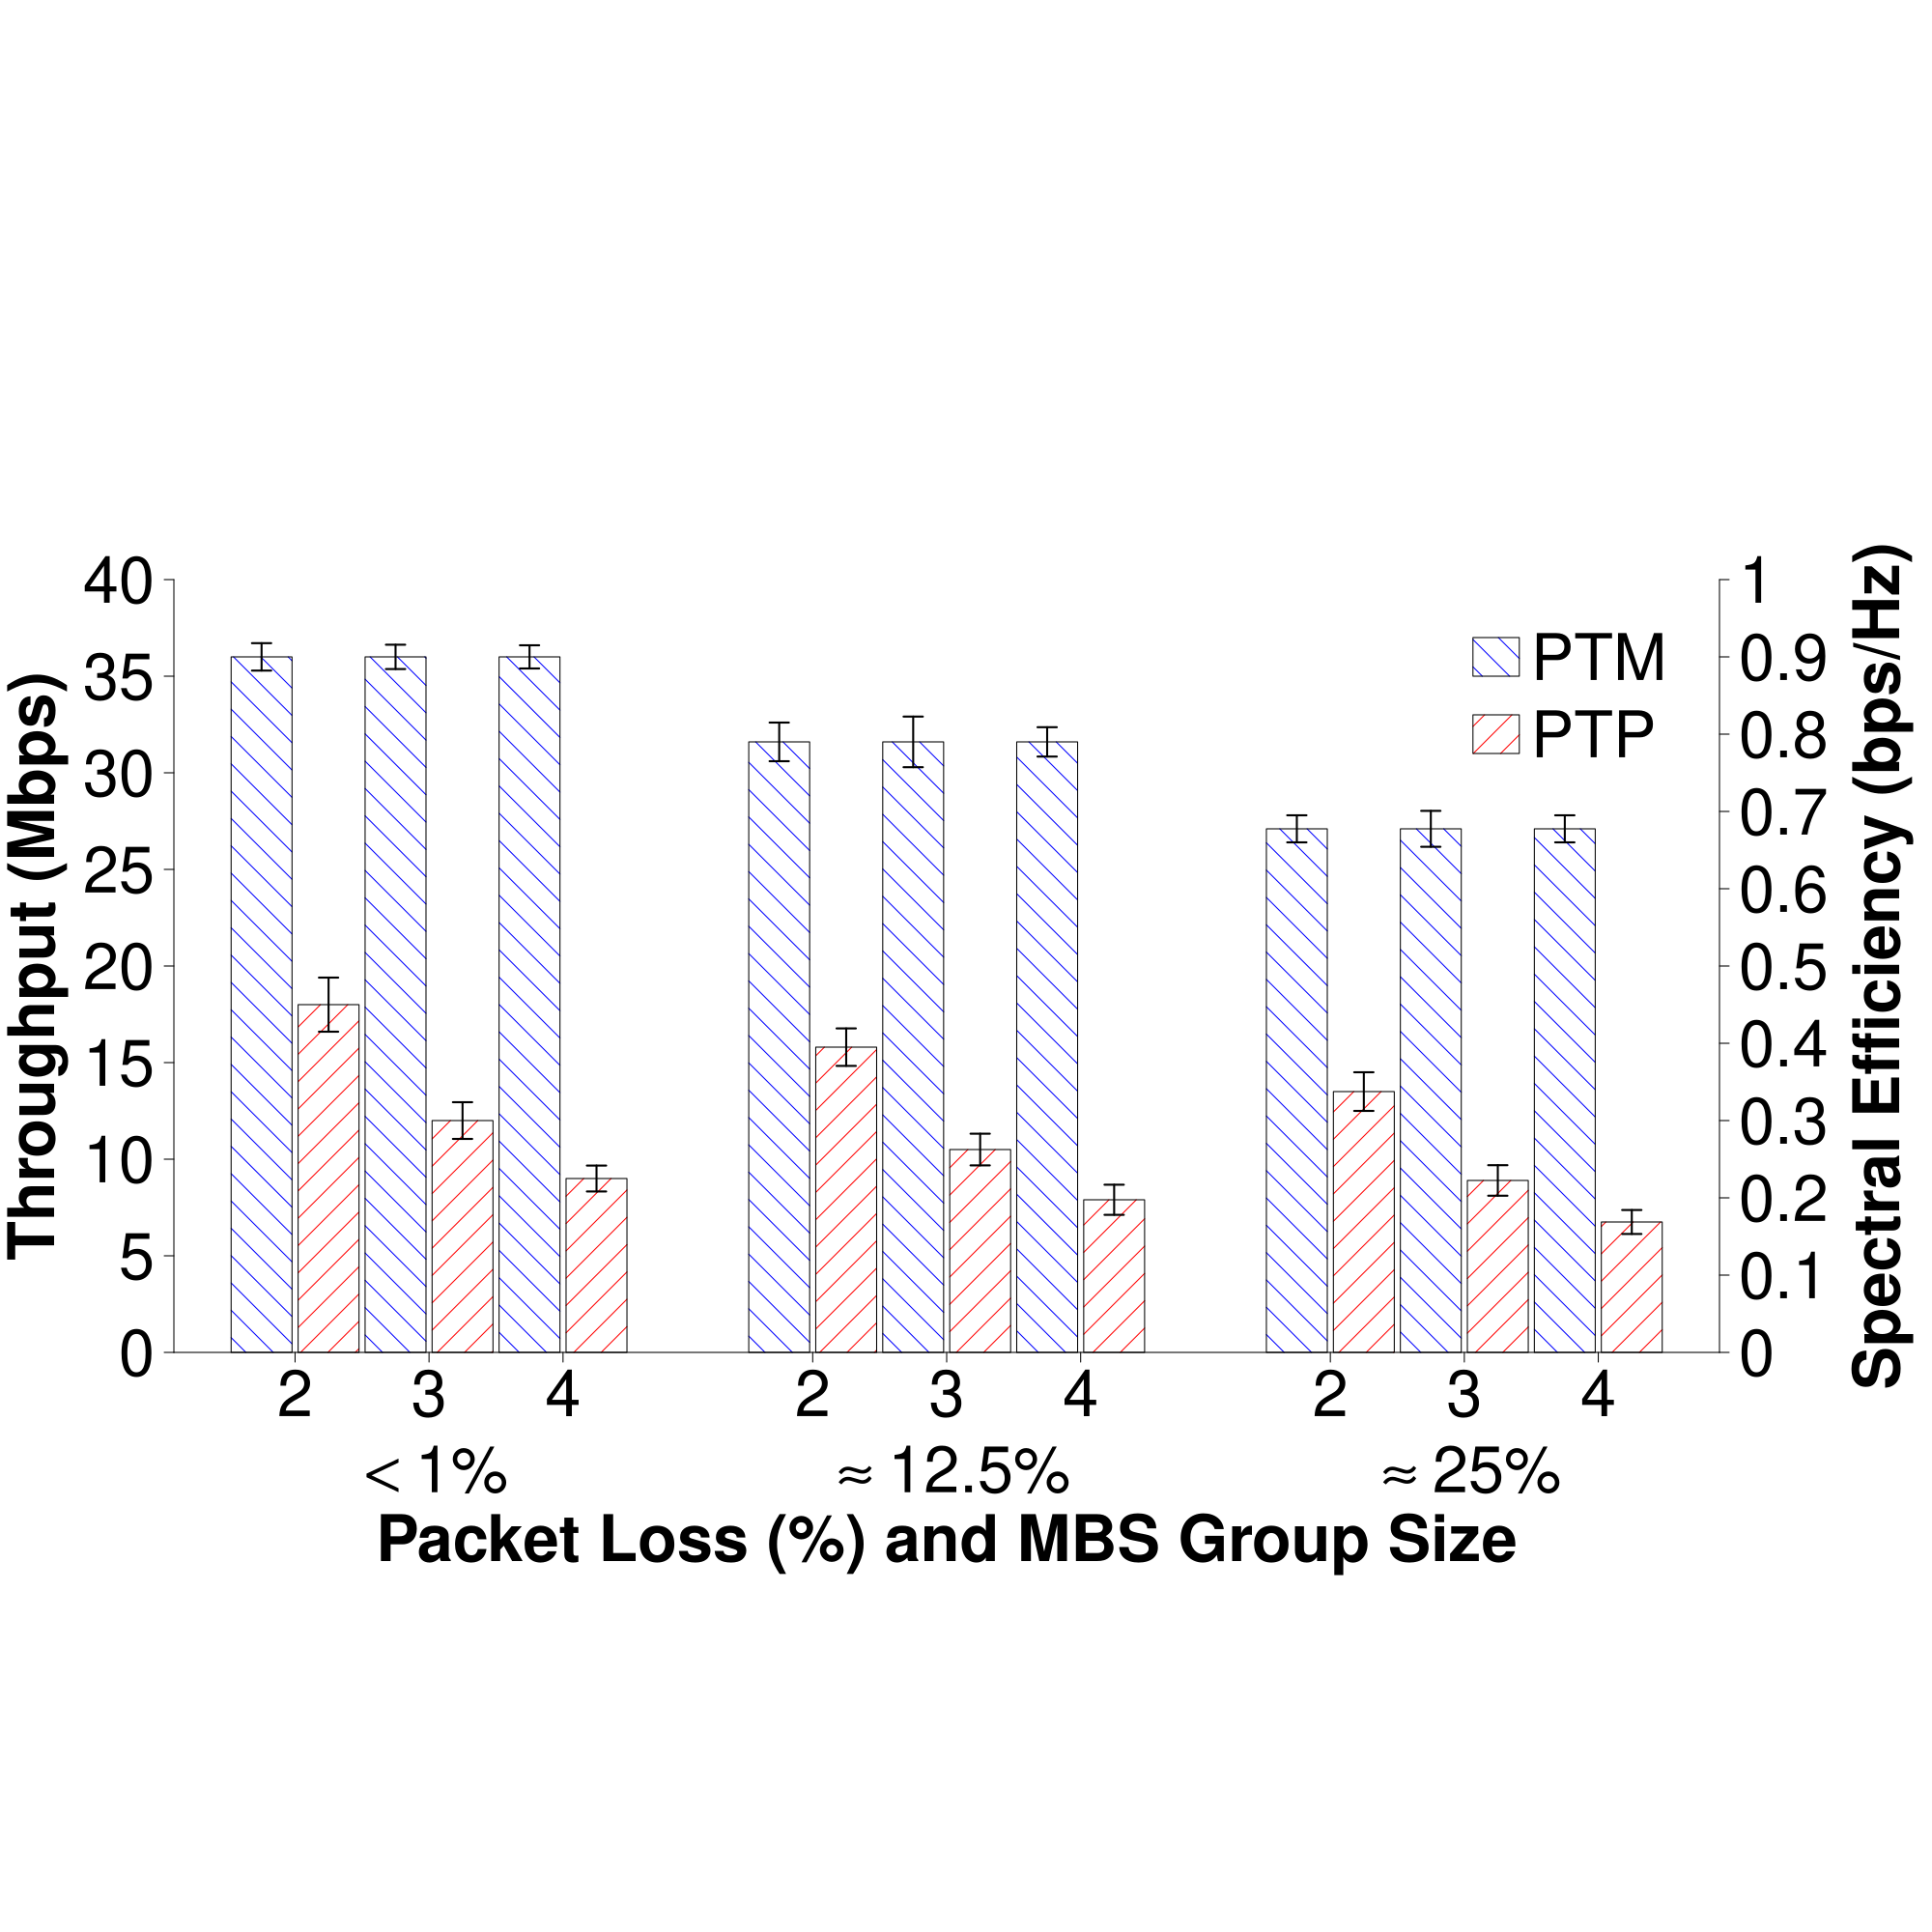

Write R code to recreate this figure.
library(ggplot2)

calculate_spectral_efficiency <- function(throughput_mbps, bandwidth_khz) {
  # Convert throughput from Mbps to bps
  throughput_bps <- throughput_mbps * 10^6
  
  # Convert bandwidth from kHz to Hz
  bandwidth_hz <- bandwidth_khz * 10^3
  
  # Calculate spectral efficiency
  spectral_efficiency <- throughput_bps / bandwidth_hz
  
  return(spectral_efficiency)
}

small_box <- function(text, x_left, y_bottom, x_right, y_top, padding, angle, color){

    rect(xleft = x_left, ybottom = y_bottom, xright = x_right, ytop = y_top, border = "black", lwd = 2)
    
    if(angle > 0){
        segments(x_left, y_bottom, x_right, y_top, col = color, lwd = 2)
    }
    else { 
        segments(x_left, y_top, x_right, y_bottom, col = color, lwd = 2)
    }

    text(x = x_right + padding, y = (y_top + y_bottom) / 2, labels = c(text), col = "black", cex = 2, font = 2)

}
    
pdf("plot.pdf", width = 20, height = 20)

###################### Compare Throughput for 2, 3, and 4 UE Connections without HARQ ######################

par(mar = c(30, 9, 30, 11)) # Margins 

df <- read.csv("static/thoughput.csv")
df <- df[df$Retransmissions == "no-harq", ]

low_noise_df <- df[df$Channel.Quality == "low-noise", ]
average_noise_df <- df[df$Channel.Quality == "average", ]
high_noise_df <- df[df$Channel.Quality == "high-noise", ]

low_noise_mean_throughput <- low_noise_df$Average.Throughput..Mbps.
average_noise_mean_throughput <- average_noise_df$Average.Throughput..Mbps.
high_noise_mean_throughput <- high_noise_df$Average.Throughput..Mbps.

low_noise_std_throughput <- low_noise_df$Throughput.STD..Mbps.
average_noise_std_throughput <- average_noise_df$Throughput.STD..Mbps.
high_noise_std_throughput <- high_noise_df$Throughput.STD..Mbps.

bar_heights <- barplot(
    height = cbind(low_noise_mean_throughput, average_noise_mean_throughput, high_noise_mean_throughput), 
    beside = TRUE,         # Side-by-side bars
    density = c(5, 5, 5, 5), 
    col = c("blue", "red"), 
    angle = c(-45, 45), 
    ylim = c(0, 40),
    width = 0.1,           # Bar width
    las = 1,               # Axis labels orientation
    space = c(0.1, 2),       # Space between the groups (increase the second value for more gap)
    xaxt = 'n',             # Suppress x-axis labels
    yaxt = 'n',             # Suppress x-axis labels
    cex.axis = 2,
)

arrows(
    x0 = bar_heights,                              # X-coordinates of the bars
    y0 = cbind(low_noise_mean_throughput, average_noise_mean_throughput, high_noise_mean_throughput) - 
         cbind(low_noise_std_throughput, average_noise_std_throughput, high_noise_std_throughput), # Lower end of error bars
    x1 = bar_heights,                              # X-coordinates of the bars
    y1 = cbind(low_noise_mean_throughput, average_noise_mean_throughput, high_noise_mean_throughput) + 
         cbind(low_noise_std_throughput, average_noise_std_throughput, high_noise_std_throughput), # Upper end of error bars
    angle = 90,                                    # Angle of the arrow heads
    code = 3,                                      # Draw arrows on both ends
    length = 0.1,                                  # Length of the arrow heads
    lwd = 2                                        # Line width of the error bars
)


legend(
    x = grconvertX(1, from = "npc") - 0.5,                          # Position of the legend
    y = grconvertY(1, from = "npc"),
    legend = c("PTM", "PTP"),               # Legend labels
    fill = c("blue", "red"),                # Colors for the legend
    density = c(5, 5),                    # Density of the fill patterns
    angle = c(-45, 45),                     # Angles of the fill patterns
    bty = "n",                              # No box around the legend
    cex = 4,                                # Size of the legend text
    x.intersp = 0.2,                        # Horizontal spacing between items
    y.intersp = 1,                        # Vertical spacing between items
    seg.len = 2                             # Length of the lines in the legend
)


mtext("Throughput (Mbps)", side = 2, line = 6, cex = 4, font = 2)
axis(side=2, at = seq(0, 40, by=5), las = 1, cex.axis = 4)

# This is the right side Y axis (Dual-Axis)
spectral_efficiency_axis_labels <- round(calculate_spectral_efficiency(seq(0, 40, by = 4), 38160), 1)
mtext("Spectral Efficiency (bps/Hz)", side = 4, line = 8.5, cex = 4, font = 2)
axis(side=4, at = seq(0, 40, by=4), labels = spectral_efficiency_axis_labels, las = 1, cex.axis = 4)


x_axis_labels <- c("")
x_axis_labels2 <- c("")
x_axis_label_positions = c(-1)
for (j in 1:ncol(bar_heights)){
    for (i in seq(1, nrow(bar_heights), by = 2)){
        unicast <- bar_heights[i, j]
        multicast <- bar_heights[i + 1, j]
        x_axis_label_positions <- c(x_axis_label_positions, colMeans(matrix(c(unicast, multicast), nrow = 2, ncol = 1)))
    }
    x_axis_labels <- c(x_axis_labels, 2, 3, 4)
    x_axis_labels2 <- c(x_axis_labels2, "", "", "")
}

x_axis_label_positions <- c(100, x_axis_label_positions)
x_axis_labels <- c("", x_axis_labels)
x_axis_labels2 <- c("", x_axis_labels2)
axis(side = 1, at = x_axis_label_positions, labels = x_axis_labels2, las = 1, xlim = xlim, cex.axis = 4)
axis(side = 1, at = x_axis_label_positions, labels = x_axis_labels, las = 1, xlim = xlim, cex.axis = 4, line=1.5, col = "transparent")

x_axis_labels <- c("", expression("" < "1%"), expression("" %~~% "12.5%"), expression("" %~~% "25%"), "")
axis(side = 1, at = c(-1, colMeans(bar_heights), 100), labels = x_axis_labels, las = 1, xlim = xlim, line = 5.5, cex.axis = 4, col = "transparent")

mtext("Packet Loss (%) and MBS Group Size", side = 1, line = 10, cex = 4, font = 2)


###################### RB allocation for 2, 3, and 4 UE Connections without HARQ ######################

par(mar = c(30, 13, 30, 2)) # Margins 

df <- read.csv("static/rb.csv")
df <- df[df$Retransmissions == "no-harq", ]
low_noise_df <- df[df$Channel.Quality == "low-noise", ]
average_noise_df <- df[df$Channel.Quality == "average", ]
high_noise_df <- df[df$Channel.Quality == "high-noise", ]


low_noise_mean_rb_allocation <- low_noise_df$Average.RB.Allocation....
average_noise_mean_rb_allocation <- average_noise_df$Average.RB.Allocation....
high_noise_mean_rb_allocation <- high_noise_df$Average.RB.Allocation....

low_noise_std_rb_allocation <- low_noise_df$RB.Allocation.STD....
average_noise_std_rb_allocation <- average_noise_df$RB.Allocation.STD....
high_noise_std_rb_allocation <- high_noise_df$RB.Allocation.STD....


bar_heights <- barplot(
    height = cbind(low_noise_mean_rb_allocation, average_noise_mean_rb_allocation, high_noise_mean_rb_allocation), 
    beside = TRUE,         # Side-by-side bars
    density = c(5, 5, 5, 5), 
    col = c("blue", "red"), 
    angle = c(-45, 45), 
    ylim = c(0, 120),
    width = 0.1,           # Bar width
    las = 1,               # Axis labels orientation
    space = c(0.1, 2),       # Space between the groups (increase the second value for more gap)
    xaxt = 'n',             # Suppress x-axis labels
    yaxt = 'n',             # Suppress x-axis labels
    cex.axis = 2,
)


arrows(
    x0 = bar_heights,                              # X-coordinates of the bars
    y0 = cbind(low_noise_mean_rb_allocation, average_noise_mean_rb_allocation, high_noise_mean_rb_allocation) - 
         cbind(low_noise_std_rb_allocation, average_noise_std_rb_allocation, high_noise_std_rb_allocation), # Lower end of error bars
    x1 = bar_heights,                              # X-coordinates of the bars
    y1 = cbind(low_noise_mean_rb_allocation, average_noise_mean_rb_allocation, high_noise_mean_rb_allocation) + 
         cbind(low_noise_std_rb_allocation, average_noise_std_rb_allocation, high_noise_std_rb_allocation), # Upper end of error bars
    angle = 90,                                    # Angle of the arrow heads
    code = 3,                                      # Draw arrows on both ends
    length = 0.1,                                  # Length of the arrow heads
    lwd = 2                                        # Line width of the error bars
)

axis(side=2, at = seq(0, 100, by=20), las = 1, cex.axis = 4)


# Legend
legend(
    x = grconvertX(1, from = "npc") - 1,                          # Position of the legend
    y = grconvertY(1, from = "npc"),
    legend = c("PTM"),               # Legend labels
    fill = c("blue"),                # Colors for the legend
    density = c(5, 5),                    # Density of the fill patterns
    angle = c(-45),                     # Angles of the fill patterns
    bty = "n",                              # No box around the legend
    cex = 4,                                # Size of the legend text
    x.intersp = 0.2,                        # Horizontal spacing between items
    y.intersp = 1,                        # Vertical spacing between items
    seg.len = 2                             # Length of the lines in the legend
)


legend(
    x = grconvertX(1, from = "npc") - 0.5,                          # Position of the legend
    y = grconvertY(1, from = "npc"),
    legend = c("PTP"),               # Legend labels
    fill = c("red"),                # Colors for the legend
    density = c(5, 5),                    # Density of the fill patterns
    angle = c(45),                     # Angles of the fill patterns
    bty = "n",                              # No box around the legend
    cex = 4,                                # Size of the legend text
    x.intersp = 0.2,                        # Horizontal spacing between items
    y.intersp = 1,                        # Vertical spacing between items
    seg.len = 2                             # Length of the lines in the legend
)

mtext("Resource Block\nAllocation (%)", side = 2, line = 6, cex = 4, font = 2)

x_axis_labels <- c("")
x_axis_labels2 <- c("")
x_axis_label_positions = c(-1)
for (j in 1:ncol(bar_heights)){
    for (i in seq(1, nrow(bar_heights), by = 2)){
        unicast <- bar_heights[i, j]
        multicast <- bar_heights[i + 1, j]
        x_axis_label_positions <- c(x_axis_label_positions, colMeans(matrix(c(unicast, multicast), nrow = 2, ncol = 1)))
    }
    x_axis_labels <- c(x_axis_labels, 2, 3, 4)
    x_axis_labels2 <- c(x_axis_labels2, "", "", "")

}

x_axis_label_positions <- c(100, x_axis_label_positions)
x_axis_labels <- c("", x_axis_labels)
x_axis_labels2 <- c("", x_axis_labels2)
axis(side = 1, at = x_axis_label_positions, labels = x_axis_labels2, las = 1, xlim = xlim, cex.axis = 4)
axis(side = 1, at = x_axis_label_positions, labels = x_axis_labels, las = 1, xlim = xlim, cex.axis = 4, line=1.5, col = "transparent")

x_axis_labels <- c("", expression("" < "1%"), expression("" %~~% "12.5%"), expression("" %~~% "25%"), "")
axis(side = 1, at = c(-1, colMeans(bar_heights), 100), labels = x_axis_labels, las = 1, xlim = xlim, line = 5.5, cex.axis = 4, col = "transparent")

mtext("Packet Loss (%) and MBS Group Size", side = 1, line = 10, cex = 4, font = 2)



###################### Compare Throughput for 2, 4, 6, 8 UE Connections with HARQ ######################

par(mar = c(30, 9, 30, 11)) # Margins 

df <- read.csv("static/thoughput.csv")
df <- df[df$Retransmissions == "harq", ]
low_noise_df <- df[df$Channel.Quality == "low-noise", ]
average_noise_df <- df[df$Channel.Quality == "average", ]
high_noise_df <- df[df$Channel.Quality == "high-noise", ]

low_noise_mean_throughput <- low_noise_df$Average.Throughput..Mbps.
average_noise_mean_throughput <- average_noise_df$Average.Throughput..Mbps.
high_noise_mean_throughput <- high_noise_df$Average.Throughput..Mbps.

low_noise_std_throughput <- low_noise_df$Throughput.STD..Mbps.
average_noise_std_throughput <- average_noise_df$Throughput.STD..Mbps.
high_noise_std_throughput <- high_noise_df$Throughput.STD..Mbps.


bar_heights <- barplot(
    height = cbind(low_noise_mean_throughput, average_noise_mean_throughput, high_noise_mean_throughput), 
    beside = TRUE,         # Side-by-side bars
    density = c(5, 5, 5, 5), 
    col = c("blue", "red"), 
    angle = c(-45, 45), 
    ylim = c(0, 28),
    width = 0.1,           # Bar width
    las = 1,               # Axis labels orientation
    space = c(0.1, 2),       # Space between the groups (increase the second value for more gap)
    xaxt = 'n',             # Suppress x-axis labels
    yaxt = 'n',             # Suppress x-axis labels
    cex.axis = 2,
)

arrows(
    x0 = bar_heights,                              # X-coordinates of the bars
    y0 = cbind(low_noise_mean_throughput, average_noise_mean_throughput, high_noise_mean_throughput) - 
         cbind(low_noise_std_throughput, average_noise_std_throughput, high_noise_std_throughput), # Lower end of error bars
    x1 = bar_heights,                              # X-coordinates of the bars
    y1 = cbind(low_noise_mean_throughput, average_noise_mean_throughput, high_noise_mean_throughput) + 
         cbind(low_noise_std_throughput, average_noise_std_throughput, high_noise_std_throughput), # Upper end of error bars
    angle = 90,                                    # Angle of the arrow heads
    code = 3,                                      # Draw arrows on both ends
    length = 0.1,                                  # Length of the arrow heads
    lwd = 2                                        # Line width of the error bars
)


legend(
    x = grconvertX(1, from = "npc") - 0.7,                          # Position of the legend
    y = grconvertY(1, from = "npc"),
    legend = c("PTM", "PTP"),               # Legend labels
    fill = c("blue", "red"),                # Colors for the legend
    density = c(5, 5),                    # Density of the fill patterns
    angle = c(-45, 45),                     # Angles of the fill patterns
    bty = "n",                              # No box around the legend
    cex = 4,                                # Size of the legend text
    x.intersp = 0.2,                        # Horizontal spacing between items
    y.intersp = 1,                        # Vertical spacing between items
    seg.len = 2                             # Length of the lines in the legend
)


mtext("Throughput (Mbps)", side = 2, line = 6, cex = 4, font = 2)
axis(side=2, at = seq(0, 28, by=2), las = 1, cex.axis = 4)


# This is the right side Y axis (Dual-Axis)
spectral_efficiency_axis_labels <- round(calculate_spectral_efficiency(seq(0, 32, by = 4), 38160), 1)
mtext("Spectral Efficiency (bps/Hz)", side = 4, line = 8.5, cex = 4, font = 2)
axis(side=4, at = seq(0, 32, by=4), labels = spectral_efficiency_axis_labels, las = 1, cex.axis = 4)


x_axis_labels <- c("")
x_axis_labels2 <- c("")
x_axis_label_positions = c(-1)
for (j in 1:ncol(bar_heights)){
    for (i in seq(1, nrow(bar_heights), by = 2)){
        unicast <- bar_heights[i, j]
        multicast <- bar_heights[i + 1, j]
        x_axis_label_positions <- c(x_axis_label_positions, colMeans(matrix(c(unicast, multicast), nrow = 2, ncol = 1)))
    }
    x_axis_labels <- c(x_axis_labels, 2, 4, 8, 16)
    x_axis_labels2 <- c(x_axis_labels2, "", "", "", "")
}

x_axis_label_positions <- c(100, x_axis_label_positions)
x_axis_labels <- c("", x_axis_labels)
x_axis_labels2 <- c("", x_axis_labels2)

axis(side = 1, at = x_axis_label_positions, labels = x_axis_labels2, las = 1, xlim = xlim, cex.axis = 4)
axis(side = 1, at = x_axis_label_positions, labels = x_axis_labels, las = 1, xlim = xlim, cex.axis = 3.8, line=1.5, col = "transparent")


x_axis_labels <- c("", expression("" < "1%"), expression("" %~~% "12.5%"), expression("" %~~% "25%"), "")
axis(side = 1, at = c(-1, colMeans(bar_heights), 100), labels = x_axis_labels, las = 1, xlim = xlim, line = 5.5, cex.axis = 4, col = "transparent")

mtext("Retransmission Rate (%) and MBS Group Size", side = 1, line = 10, cex = 4, font = 2)




###################### Compare RB Allocation for 2, 4, 6, 8 UE Connections with HARQ ######################

par(mar = c(30, 13, 30, 2)) # Margins 

df <- read.csv("static/rb.csv")
df <- df[df$Retransmissions == "harq", ]
low_noise_df <- df[df$Channel.Quality == "low-noise", ]
average_noise_df <- df[df$Channel.Quality == "average", ]
high_noise_df <- df[df$Channel.Quality == "high-noise", ]

low_noise_mean_rb_allocation <- low_noise_df$Average.RB.Allocation....
low_noise_mean_rb_reallocation <- low_noise_df$Average.RB.Reallocation....

average_noise_mean_rb_allocation <- average_noise_df$Average.RB.Allocation....
average_noise_mean_rb_reallocation <- average_noise_df$Average.RB.Reallocation....

high_noise_mean_rb_allocation <- high_noise_df$Average.RB.Allocation....
high_noise_mean_rb_reallocation <- high_noise_df$Average.RB.Reallocation....


bar_heights <- barplot(
    height = cbind(low_noise_mean_rb_allocation, average_noise_mean_rb_allocation, high_noise_mean_rb_allocation), 
    beside = TRUE,         # Side-by-side bars
    density = c(5, 5, 5, 5), 
    col = c("blue", "red"), 
    angle = c(-45, 45), 
    ylim = c(0, 80),
    width = 0.1,           # Bar width
    las = 1,               # Axis labels orientation
    space = c(0.1, 2),       # Space between the groups (increase the second value for more gap)
    xaxt = 'n',             # Suppress x-axis labels
    yaxt = 'n',             # Suppress x-axis labels
    cex.axis = 2,
)
axis(side=2, at = seq(0, 100, by=20), las = 1, cex.axis = 4)


bar_heights <- barplot(
    height = cbind(
        low_noise_mean_rb_allocation + low_noise_mean_rb_reallocation, 
        average_noise_mean_rb_allocation + average_noise_mean_rb_reallocation, 
        high_noise_mean_rb_allocation + high_noise_mean_rb_reallocation
    ), 
    beside = TRUE,         # Side-by-side bars
    density = c(5, 5, 5, 5), 
    col = rgb(0, 0, 0, alpha = 0), 
    angle = c(0), 
    ylim = c(0, 60),
    width = 0.1,           # Bar width
    las = 1,               # Axis labels orientation
    space = c(0.1, 2),       # Space between the groups (increase the second value for more gap)
    xaxt = 'n',             # Suppress x-axis labels
    cex.axis = 4,
    add = TRUE,
)

legend(
    x = grconvertX(1, from = "npc") - 1.6,                          # Position of the legend
    y = grconvertY(1, from = "npc") + 2.5,
    legend = c("PTM", "PTP (Retransmissions)"),               # Legend labels
    fill = c("blue", "white"),                # Colors for the legend
    density = c(5, 5),                    # Density of the fill patterns
    angle = c(-45, 45),                     # Angles of the fill patterns
    bty = "n",                              # No box around the legend
    cex = 4,                                # Size of the legend text
    x.intersp = 0.2,                        # Horizontal spacing between items
    y.intersp = 1,                        # Vertical spacing between items
    seg.len = 2                             # Length of the lines in the legend
)

legend(
    x = grconvertX(1, from = "npc") - 1,                          # Position of the legend
    y = grconvertY(1, from = "npc") + 2.5,
    legend = c("PTP"),               # Legend labels
    fill = c("red"),                # Colors for the legend
    density = c(5, 5),                    # Density of the fill patterns
    angle = c(45),                     # Angles of the fill patterns
    bty = "n",                              # No box around the legend
    cex = 4,                                # Size of the legend text
    x.intersp = 0.2,                        # Horizontal spacing between items
    y.intersp = 1,                        # Vertical spacing between items
    seg.len = 2                             # Length of the lines in the legend
)

mtext("Resource Block\nAllocation (%)", side = 2, line = 6, cex = 4, font = 2)

x_axis_labels <- c("")
x_axis_labels2 <- c("")
x_axis_label_positions = c(-1)
for (j in 1:ncol(bar_heights)){
    for (i in seq(1, nrow(bar_heights), by = 2)){
        unicast <- bar_heights[i, j]
        multicast <- bar_heights[i + 1, j]
        x_axis_label_positions <- c(x_axis_label_positions, colMeans(matrix(c(unicast, multicast), nrow = 2, ncol = 1)))
    }
    x_axis_labels <- c(x_axis_labels, 2, 4, 8, 16)
    x_axis_labels2 <- c(x_axis_labels2, "", "", "", "")
}

x_axis_label_positions <- c(100, x_axis_label_positions)
x_axis_labels <- c("", x_axis_labels)
x_axis_labels2 <- c("", x_axis_labels2)
axis(side = 1, at = x_axis_label_positions, labels = x_axis_labels2, las = 1, xlim = xlim, cex.axis = 4)
axis(side = 1, at = x_axis_label_positions, labels = x_axis_labels, las = 1, xlim = xlim, cex.axis = 4, line=1.5, col = "transparent")

x_axis_labels <- c("", expression("" < "1%"), expression("" %~~% "12.5%"), expression("" %~~% "25%"), "")
axis(side = 1, at = c(-1, colMeans(bar_heights), 100), labels = x_axis_labels, las = 1, xlim = xlim, line = 5.5, cex.axis = 4, col = "transparent")

mtext("Retransmission Rate (%) and MBS Group Size", side = 1, line = 10, cex = 4, font = 2)



###################### Compare RB Allocation ######################

par(mar = c(30, 10, 30, 11)) # Margins 

df <- read.csv("realistic/thoughput.csv")

four_ues_no_harq <- subset(df, UE.Count == 4 & Retransmissions == "no-harq")
four_ues_with_harq <- subset(df, UE.Count == 4 & Retransmissions == "harq")
eight_ues_with_harq <- subset(df, UE.Count == 8 & Retransmissions == "harq")


average_throughput_four_ues_no_harq <- four_ues_no_harq$Average.Throughput..Mbps.
average_throughput_four_ues_with_harq <- four_ues_with_harq$Average.Throughput..Mbps.
average_throughput_eight_ues_with_harq <- eight_ues_with_harq$Average.Throughput..Mbps.

std_throughput_four_ues_no_harq <- four_ues_no_harq$Throughput.STD..Mbps.
std_throughput_four_ues_with_harq <- four_ues_with_harq$Throughput.STD..Mbps.
std_throughput_eight_ues_with_harq <- eight_ues_with_harq$Throughput.STD..Mbps.


bar_heights <- barplot(
    height = cbind(average_throughput_four_ues_no_harq, average_throughput_four_ues_with_harq, average_throughput_eight_ues_with_harq), 
    beside = TRUE,         # Side-by-side bars
    density = c(5, 5, 5, 5), 
    col = c(
        "blue", "blue",
        "red", "red",
        "darkgray", "darkgray"
    ), 
    angle = c(
        -45, -45, 
        45, 45, 
        0, 0
    ), 
    ylim = c(0, 20),
    width = 0.1,           # Bar width
    las = 1,               # Axis labels orientation
    space = c(0.1, 2),       # Space between the groups (increase the second value for more gap)
    xaxt = 'n',             # Suppress x-axis labels
    yaxt = 'n',             # Suppress x-axis labels
    cex.axis = 4,
)

arrows(
    x0 = bar_heights,                              # X-coordinates of the bars
    y0 = cbind(average_throughput_four_ues_no_harq, average_throughput_four_ues_with_harq, average_throughput_eight_ues_with_harq) - 
         cbind(std_throughput_four_ues_no_harq, std_throughput_four_ues_with_harq, std_throughput_eight_ues_with_harq), # Lower end of error bars
    x1 = bar_heights,                              # X-coordinates of the bars
    y1 = cbind(average_throughput_four_ues_no_harq, average_throughput_four_ues_with_harq, average_throughput_eight_ues_with_harq) + 
         cbind(std_throughput_four_ues_no_harq, std_throughput_four_ues_with_harq, std_throughput_eight_ues_with_harq), # Upper end of error bars
    angle = 90,                                    # Angle of the arrow heads
    code = 3,                                      # Draw arrows on both ends
    length = 0.1,                                  # Length of the arrow heads
    lwd = 2                                        # Line width of the error bars
)


legend(
    x = grconvertX(1, from = "npc") - 0.7,                          # Position of the legend
    y = grconvertY(1, from = "npc") - 1,
    legend = c("4 UE Group / No-ACK", "4 UE Group / HARQ-ACK", "8 UE Group / HARQ-ACK"),               # Legend labels
    fill = c("blue", "red", "black"),                # Colors for the legend
    density = c(5, 5, 7),                    # Density of the fill patterns
    angle = c(-45, 45, 0),                     # Angles of the fill patterns
    bty = "n",                              # No box around the legend
    cex = 4,                                # Size of the legend text
    x.intersp = 0.2,                        # Horizontal spacing between items
    y.intersp = 1,                        # Vertical spacing between items
    seg.len = 2                             # Length of the lines in the legend
)

x_axis_labels <- c()
x_axis_labels2 <- c()
x_axis_label_positions = c(-1)
for (j in 1:ncol(bar_heights)){
    x_axis_labels <- c(x_axis_labels, "Approach 1", "Approach 2")
    x_axis_labels2 <- c(x_axis_labels2, "", "")
}

x_axis_label_positions <- c(100, x_axis_label_positions)
# x_axis_labels <- c("", x_axis_labels)
axis(side = 1, at = c(-1, bar_heights, 100), labels = NA, las = 2, xlim = xlim, cex.axis = 2)
text(
  x = bar_heights + 0.02,  # X positions for labels (adjust as needed)
  y = par("usr")[3] - 0.9,     # Y position for labels (just below the axis)
  labels = x_axis_labels,      # Labels to display
  srt = 25,                   # Rotate labels by 45 degrees
  adj = 1,                    # Adjust alignment (1 = right, 0 = left)
  xpd = TRUE,                 # Allow drawing outside the plot area
  cex = 4                     # Adjust label size
)

# This is the right side Y axis (Dual-Axis)
spectral_efficiency_axis_labels <- round(calculate_spectral_efficiency(seq(0, 20, by = 4), 38160), 1)
mtext("Spectral Efficiency (bps/Hz)", side = 4, line = 8.5, cex = 4, font = 2)
axis(side=4, at = seq(0, 20, by=4), labels = spectral_efficiency_axis_labels, las = 1, cex.axis = 4)

mtext("Throughput (Mbps)", side = 2, line = 6, cex = 4, font = 2)
axis(side=2, at = seq(0, 20, by=2), las = 1, cex.axis = 4)

mtext("MCS Selection Approach", side = 1, line = 14, cex = 4, font = 2)






################################################# RB Allocation #################################################

par(mar = c(30, 13, 30, 2)) # Margins 

df <- read.csv("realistic/rb.csv")

four_ues_with_harq <- subset(df, UE.Count == 4 & Retransmissions == "harq")
eight_ues_with_harq <- subset(df, UE.Count == 8 & Retransmissions == "harq")


average_rb_four_ues_with_harq <- four_ues_with_harq$Average.RB.Allocation....
average_rb_eight_ues_with_harq <- eight_ues_with_harq$Average.RB.Allocation....


average_rb_four_ues_with_harq_realloc <- four_ues_with_harq$Average.RB.Reallocation....
average_rb_eight_ues_with_harq_realloc <- eight_ues_with_harq$Average.RB.Reallocation....


bar_heights <- barplot(
    height = cbind(average_rb_four_ues_with_harq, average_rb_eight_ues_with_harq), 
    beside = TRUE,         # Side-by-side bars
    density = c(5, 5, 5, 5), 
    col = c(
        "red", "red",
        "darkgray", "darkgray"
    ), 
    angle = c(
        45, 45, 
        0, 0
    ), 
    ylim = c(0, 70),
    width = 0.1,           # Bar width
    las = 1,               # Axis labels orientation
    space = c(0.1, 2),       # Space between the groups (increase the second value for more gap)
    xaxt = 'n',             # Suppress x-axis labels
    yaxt = 'n',             # Suppress x-axis labels
    cex.axis = 4,
)


bar_heights <- barplot(
    height = cbind(
        average_rb_four_ues_with_harq + average_rb_four_ues_with_harq_realloc, 
        average_rb_eight_ues_with_harq + average_rb_eight_ues_with_harq_realloc
    ), 
    beside = TRUE,         # Side-by-side bars
    density = c(5, 5, 5, 5), 
    col = rgb(0, 0, 0, alpha = 0), 
    angle = c(0), 
    ylim = c(0, 70),
    width = 0.1,           # Bar width
    las = 1,               # Axis labels orientation
    space = c(0.1, 2),       # Space between the groups (increase the second value for more gap)
    xaxt = 'n',             # Suppress x-axis labels
    yaxt = 'n',             # Suppress x-axis labels
    cex.axis = 2,
    add = TRUE,
)


legend(
    x = grconvertX(1, from = "npc") - 0.4,                          # Position of the legend
    y = grconvertY(1, from = "npc") - 1,
    legend = c("4 UE Group / HARQ-ACK", "8 UE Group / HARQ-ACK", "PTP (Retransmissions)"),               # Legend labels
    fill = c("red", "black", "white"),                # Colors for the legend
    density = c(5,7),                    # Density of the fill patterns
    angle = c(45, 0),                     # Angles of the fill patterns
    bty = "n",                              # No box around the legend
    cex = 4,                                # Size of the legend text
    x.intersp = 0.2,                        # Horizontal spacing between items
    y.intersp = 1,                        # Vertical spacing between items
    seg.len = 2                             # Length of the lines in the legend
)

x_axis_labels <- c()
x_axis_label_positions = c(-1)
for (j in 1:ncol(bar_heights)){
    x_axis_labels <- c(x_axis_labels, "Approach 1", "Approach 2")
}

x_axis_label_positions <- c(100, x_axis_label_positions)
axis(side = 1, at = c(-1, bar_heights, 100), labels = NA, las = 2, xlim = xlim, cex.axis = 2)

text(
  x = bar_heights + 0.01,  # X positions for labels (adjust as needed)
  y = par("usr")[3] - 4,     # Y position for labels (just below the axis)
  labels = x_axis_labels,      # Labels to display
  srt = 25,                   # Rotate labels by 45 degrees
  adj = 1,                    # Adjust alignment (1 = right, 0 = left)
  xpd = TRUE,                 # Allow drawing outside the plot area
  cex = 4                     # Adjust label size
)


mtext("Resource Block\nAllocation (%)", side = 2, line = 6, cex = 4, font = 2)
axis(side=2, at = seq(0, 70, by=10), las = 1, cex.axis = 4)


mtext("MCS Selection Approach", side = 1, line = 14, cex = 4, font = 2)


# Close the PDF device
dev.off()
